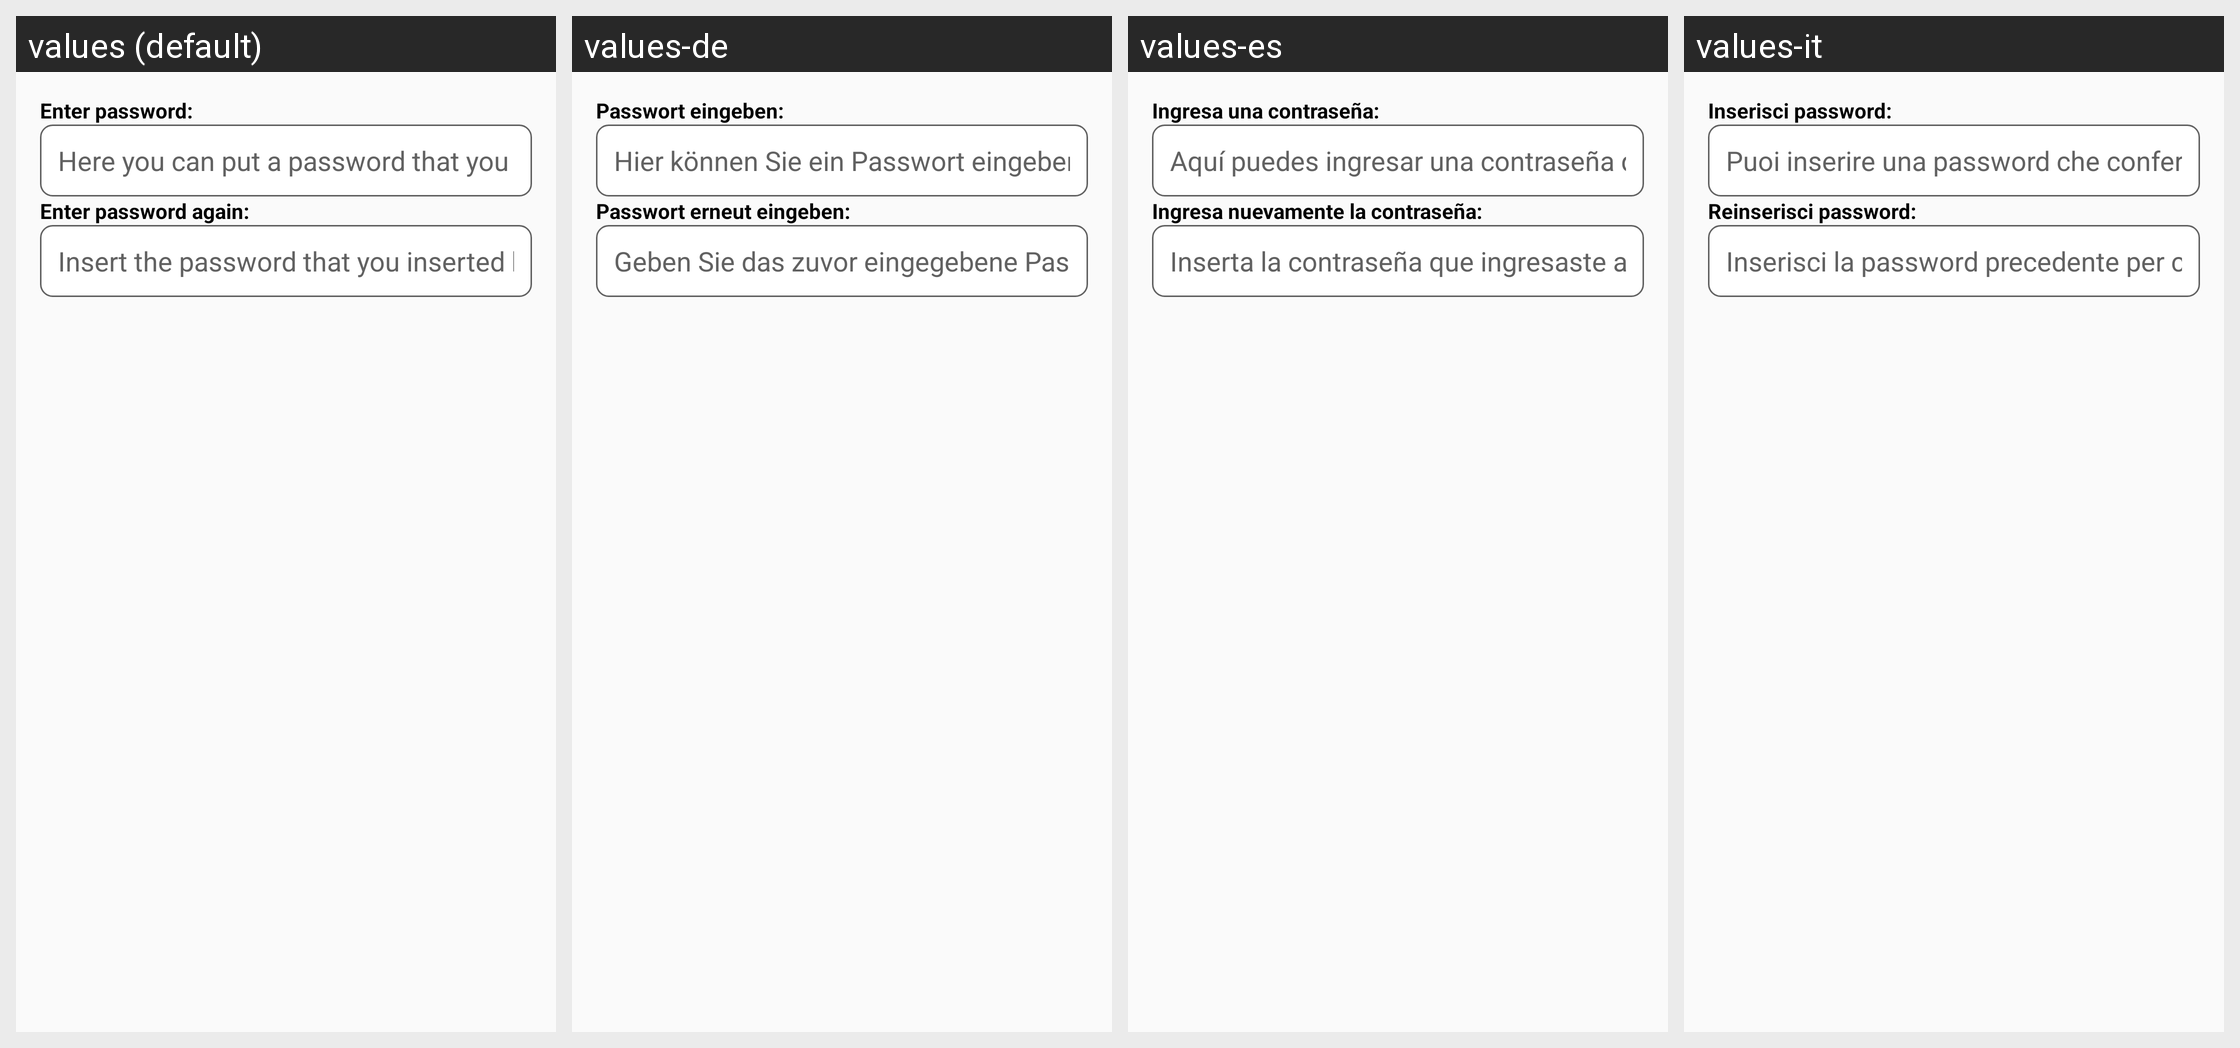

For this localized Android screen grid, give each drawn string resource with its value in every locale shown.
Android screen res/layout/dialog_password.xml rendered under 4 locales, left to right: values (default), values-de, values-es, values-it. Device: Nexus 5 (rendered at 1080×1920; each locale shown at half size, 540×960, under a caption strip naming it); theme AppTheme.
Other locales in the repository, not shown: values-ar, values-fr, values-ru, values-zh, values-zh-rTW.
Strings drawn on this screen, with the default value and each locale's value (text and hints the layout hard-codes, and strings that could not be matched under every locale, appear in the picture but are not listed):

settings_password
  values: Enter password:
  values-de: Passwort eingeben:
  values-es: Ingresa una contraseña:
  values-it: Inserisci password:

enter_password_description
  values: Here you can put a password that you will confirm in the field below.
  values-de: Hier können Sie ein Passwort eingeben, das Sie im unteren Feld bestätigen.
  values-es: Aquí puedes ingresar una contraseña que confirmarás en el campo de abajo.
  values-it: Puoi inserire una password che confermerai nel campo sottostante.

settings_password2
  values: Enter password again:
  values-de: Passwort erneut eingeben:
  values-es: Ingresa nuevamente la contraseña:
  values-it: Reinserisci password:

passwordVerifyDesc
  values: Insert the password that you inserted before to confirm it.
  values-de: Geben Sie das zuvor eingegebene Passwort ein, um es zu bestätigen.
  values-es: Inserta la contraseña que ingresaste antes para confirmarla.
  values-it: Inserisci la password precedente per confermarla.
